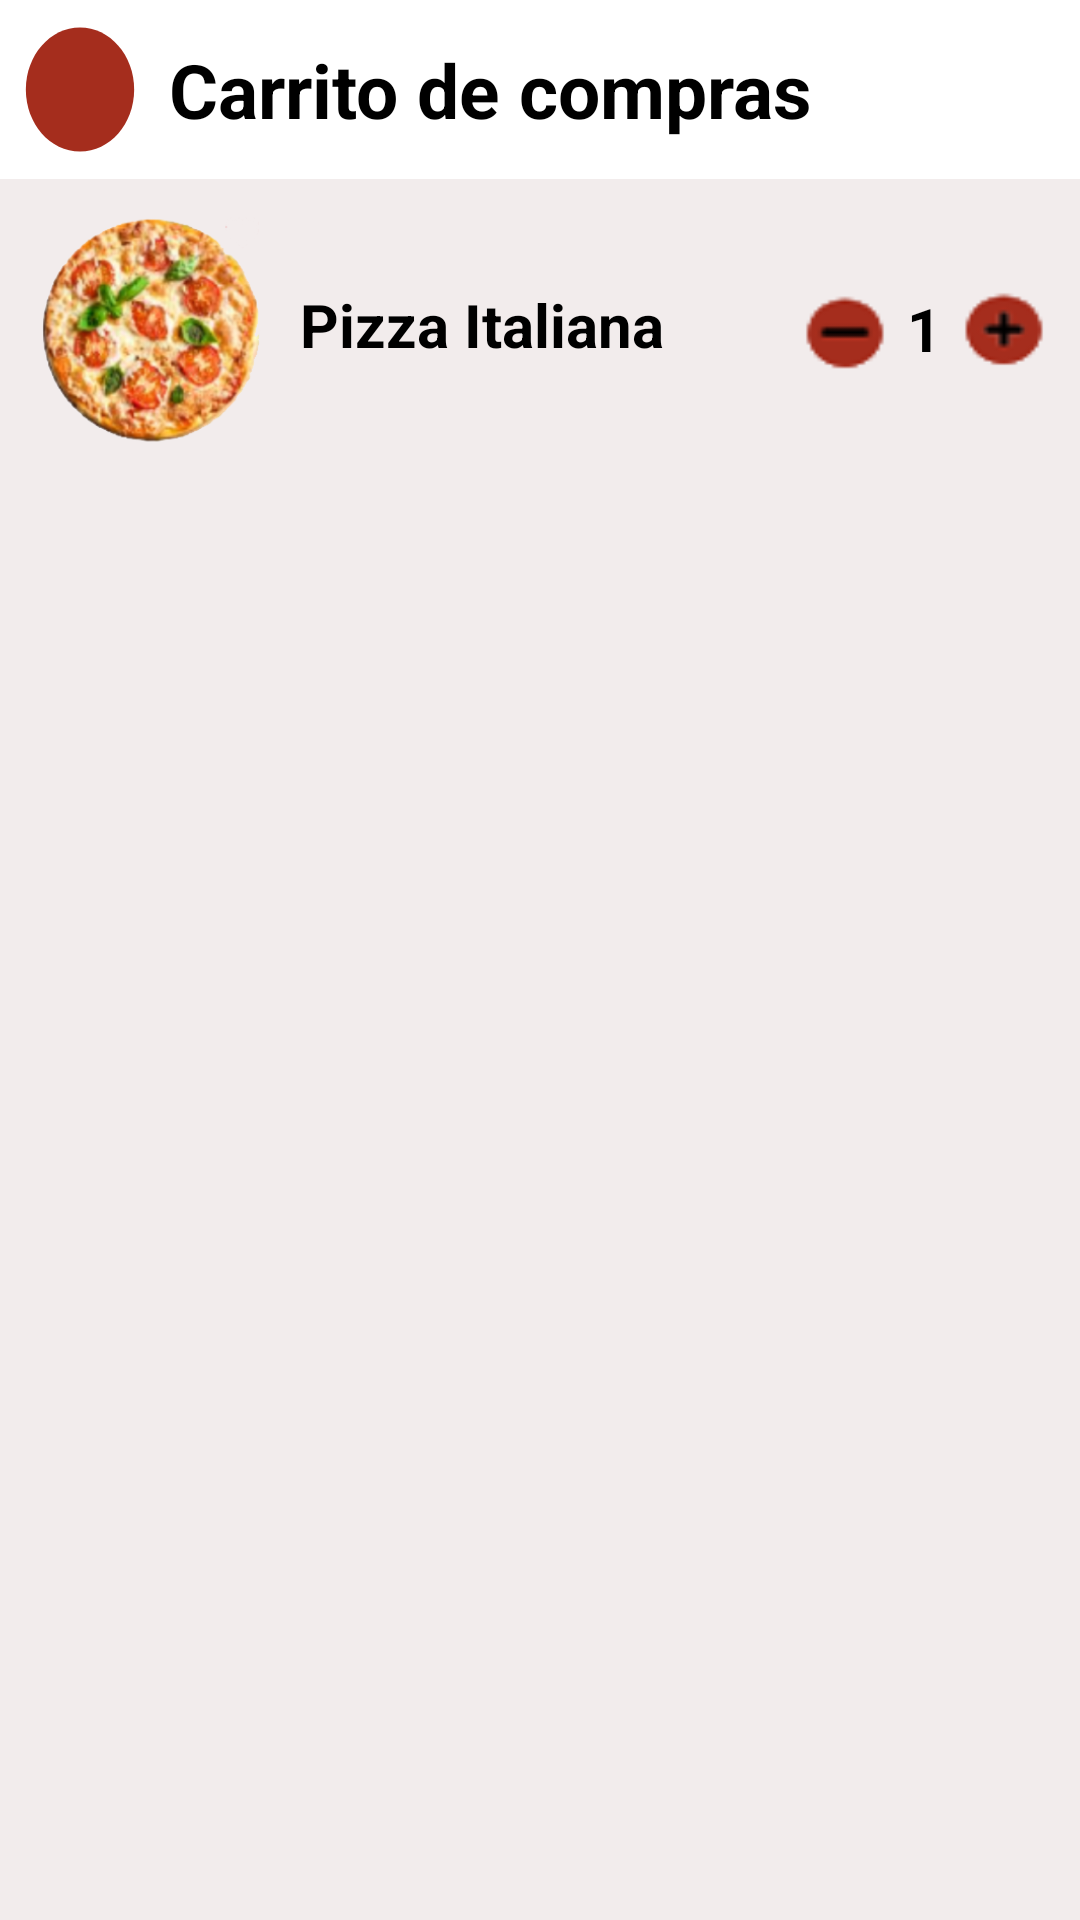

Reconstruct the res/layout file that produces this screen, plus the resources it refers to.
<!-- AndroidManifest.xml: application theme Theme.ExperienciaDeUsuario -->
<!-- res/layout/activity_carrito.xml -->
<?xml version="1.0" encoding="utf-8"?>
<androidx.constraintlayout.widget.ConstraintLayout xmlns:android="http://schemas.android.com/apk/res/android"
    xmlns:app="http://schemas.android.com/apk/res-auto"
    xmlns:tools="http://schemas.android.com/tools"
    android:layout_width="match_parent"
    android:layout_height="match_parent"
    tools:context=".Carrito"
    android:background="@color/fondo">

    <LinearLayout
        android:layout_width="match_parent"
        android:layout_height="wrap_content"
        android:background="@color/white"
        android:orientation="horizontal"
        app:layout_constraintTop_toTopOf="parent"
        app:layout_constraintStart_toStartOf="parent"
        app:layout_constraintEnd_toEndOf="parent"
        android:padding="5dp"
        android:id="@+id/nav_bar">
        <FrameLayout
            android:layout_width="wrap_content"
            android:layout_height="match_parent"
            android:background="@drawable/ic_baseline_circle_24"
            android:layout_weight="0.6">
            <ImageView
                android:layout_width="wrap_content"
                android:layout_height="wrap_content"
                android:background="@drawable/ic_baseline_arrow_back_ios_24"
                android:layout_gravity="center"
                android:layout_marginStart="2dp"/>
        </FrameLayout>
        <TextView
            android:layout_width="0dp"
            android:layout_height="wrap_content"
            android:textColor="@color/black"
            android:text="Carrito de compras"
            android:layout_weight="9"
            android:layout_margin="8dp"
            android:textStyle="bold"
            android:textSize="25dp"
            />
    </LinearLayout>
    <LinearLayout
        android:padding="10dp"
        android:layout_width="match_parent"
        android:layout_height="wrap_content"
        android:orientation="horizontal"
        app:layout_constraintTop_toBottomOf="@id/nav_bar"
        app:layout_constraintStart_toStartOf="parent"
        app:layout_constraintEnd_toEndOf="parent"
        >

        <ImageView
            android:layout_width="80dp"
            android:layout_height="80dp"
            android:background="@drawable/img_pizza"/>
        <TextView
            android:layout_width="0dp"
            android:layout_height="wrap_content"
            android:text="Pizza Italiana"
            android:layout_marginTop="25dp"
            android:layout_marginStart="10dp"
            android:textSize="20dp"
            android:textColor="@color/black"
            android:textStyle="bold"
            android:layout_weight="1.2"
            />
        <FrameLayout
            android:layout_width="0dp"
            android:layout_height="wrap_content"
            android:layout_weight="0.6"
            android:layout_marginTop="25dp">

            <ImageView
                android:layout_width="30dp"
                android:layout_height="30dp"
                android:background="@drawable/less_btn"
                android:id="@+id/less"
                android:layout_gravity="left"/>
            <TextView
                android:layout_width="wrap_content"
                android:layout_height="wrap_content"
                android:textSize="20dp"
                android:layout_marginStart="20dp"
                android:layout_marginEnd="20dp"
                android:textColor="@color/black"
                android:textStyle="bold"
                android:layout_gravity="center"
                android:text="1"
                android:id="@+id/quantity" />
            <ImageView
                android:layout_width="30dp"
                android:layout_height="30dp"
                android:background="@drawable/more_btn"
                android:layout_gravity="right"
                android:id="@+id/more"/>
        </FrameLayout>
    </LinearLayout>


</androidx.constraintlayout.widget.ConstraintLayout>
<!-- resources referenced by this layout -->
<resources>
  <color name="black">#FF000000</color>
  <color name="fondo">#F2ECEC</color>
  <color name="white">#FFFFFFFF</color>
  <!-- drawable ic_baseline_circle_24 (drawable) -->
  <vector android:height="24dp" android:tint="#A52D1D"
      android:viewportHeight="24" android:viewportWidth="24"
      android:width="24dp" xmlns:android="http://schemas.android.com/apk/res/android">
      <path android:fillColor="@android:color/white" android:pathData="M12,2C6.47,2 2,6.47 2,12s4.47,10 10,10 10,-4.47 10,-10S17.53,2 12,2z"/>
  </vector>
  <!-- drawable img_pizza: png bitmap (drawable, 88218 bytes) -->
  <!-- drawable less_btn: png bitmap (drawable, 772 bytes) -->
  <!-- drawable more_btn: png bitmap (drawable, 1114 bytes) -->
  <style name="Theme.ExperienciaDeUsuario" parent="Theme.MaterialComponents.DayNight.NoActionBar">
          
          <item name="colorPrimary">@color/purple_500</item>
          <item name="colorPrimaryVariant">@color/purple_700</item>
          <item name="colorOnPrimary">@color/white</item>
          
          <item name="colorSecondary">@color/teal_200</item>
          <item name="colorSecondaryVariant">@color/teal_700</item>
          <item name="colorOnSecondary">@color/black</item>
          
          <item name="android:statusBarColor" tools:targetApi="l">?attr/colorPrimaryVariant</item>
          
      </style>
  <color name="purple_500">#FF6200EE</color>
  <color name="purple_700">#FF3700B3</color>
  <color name="teal_200">#FF03DAC5</color>
  <color name="teal_700">#FF018786</color>
</resources>
